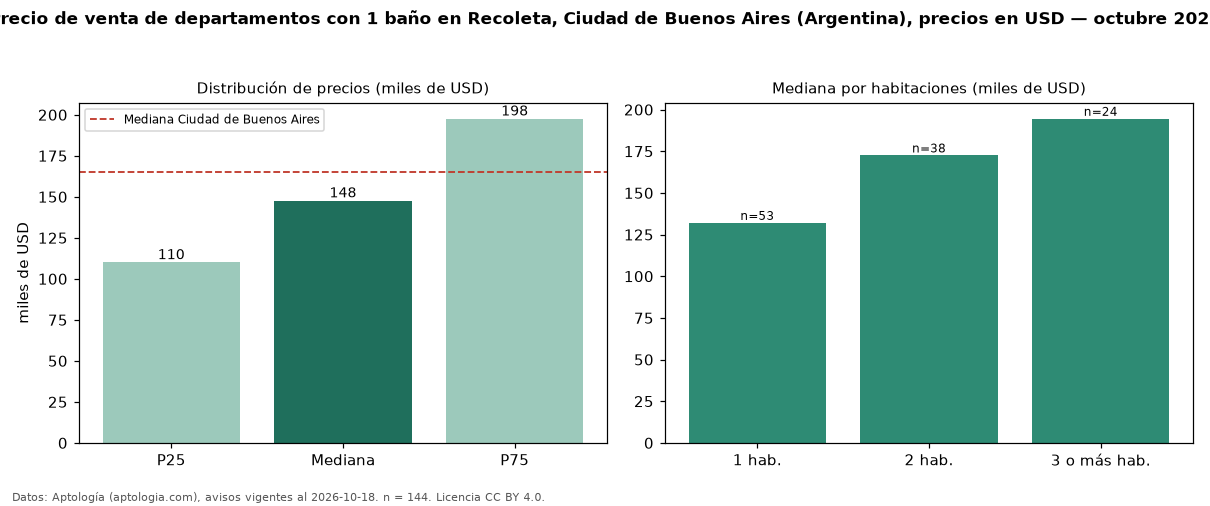

Source data for this figure (header and first rows):
seccion, metrica, valor, moneda, n
filtro, ban1, con 1 baño, , 144
precio, p25, 110000, USD, 144
precio, mediana, 147660, USD, 144
precio, p75, 197556, USD, 144
precio, minimo, 59000, USD, 144
precio, maximo, 550000, USD, 144
m2, mediana_precio_m2, 2805, USD, 143
m2, area_mediana_m2, 49.0, m2, 143
banos, mediana_banos, 1.0, , 
habitaciones, 1, 132000, USD, 53
habitaciones, 2, 172500, USD, 38
habitaciones, 3+, 194500, USD, 24
ciudad, mediana_ciudad_referencia, 165000, USD, 
ciudad, mediana_m2_ciudad, 2558, USD, 
fuente, fecha_datos, 2026-10-18, , 
fuente, atribucion, https://www.aptologia.com/ar, , 
fuente, licencia, CC BY 4.0, , 
